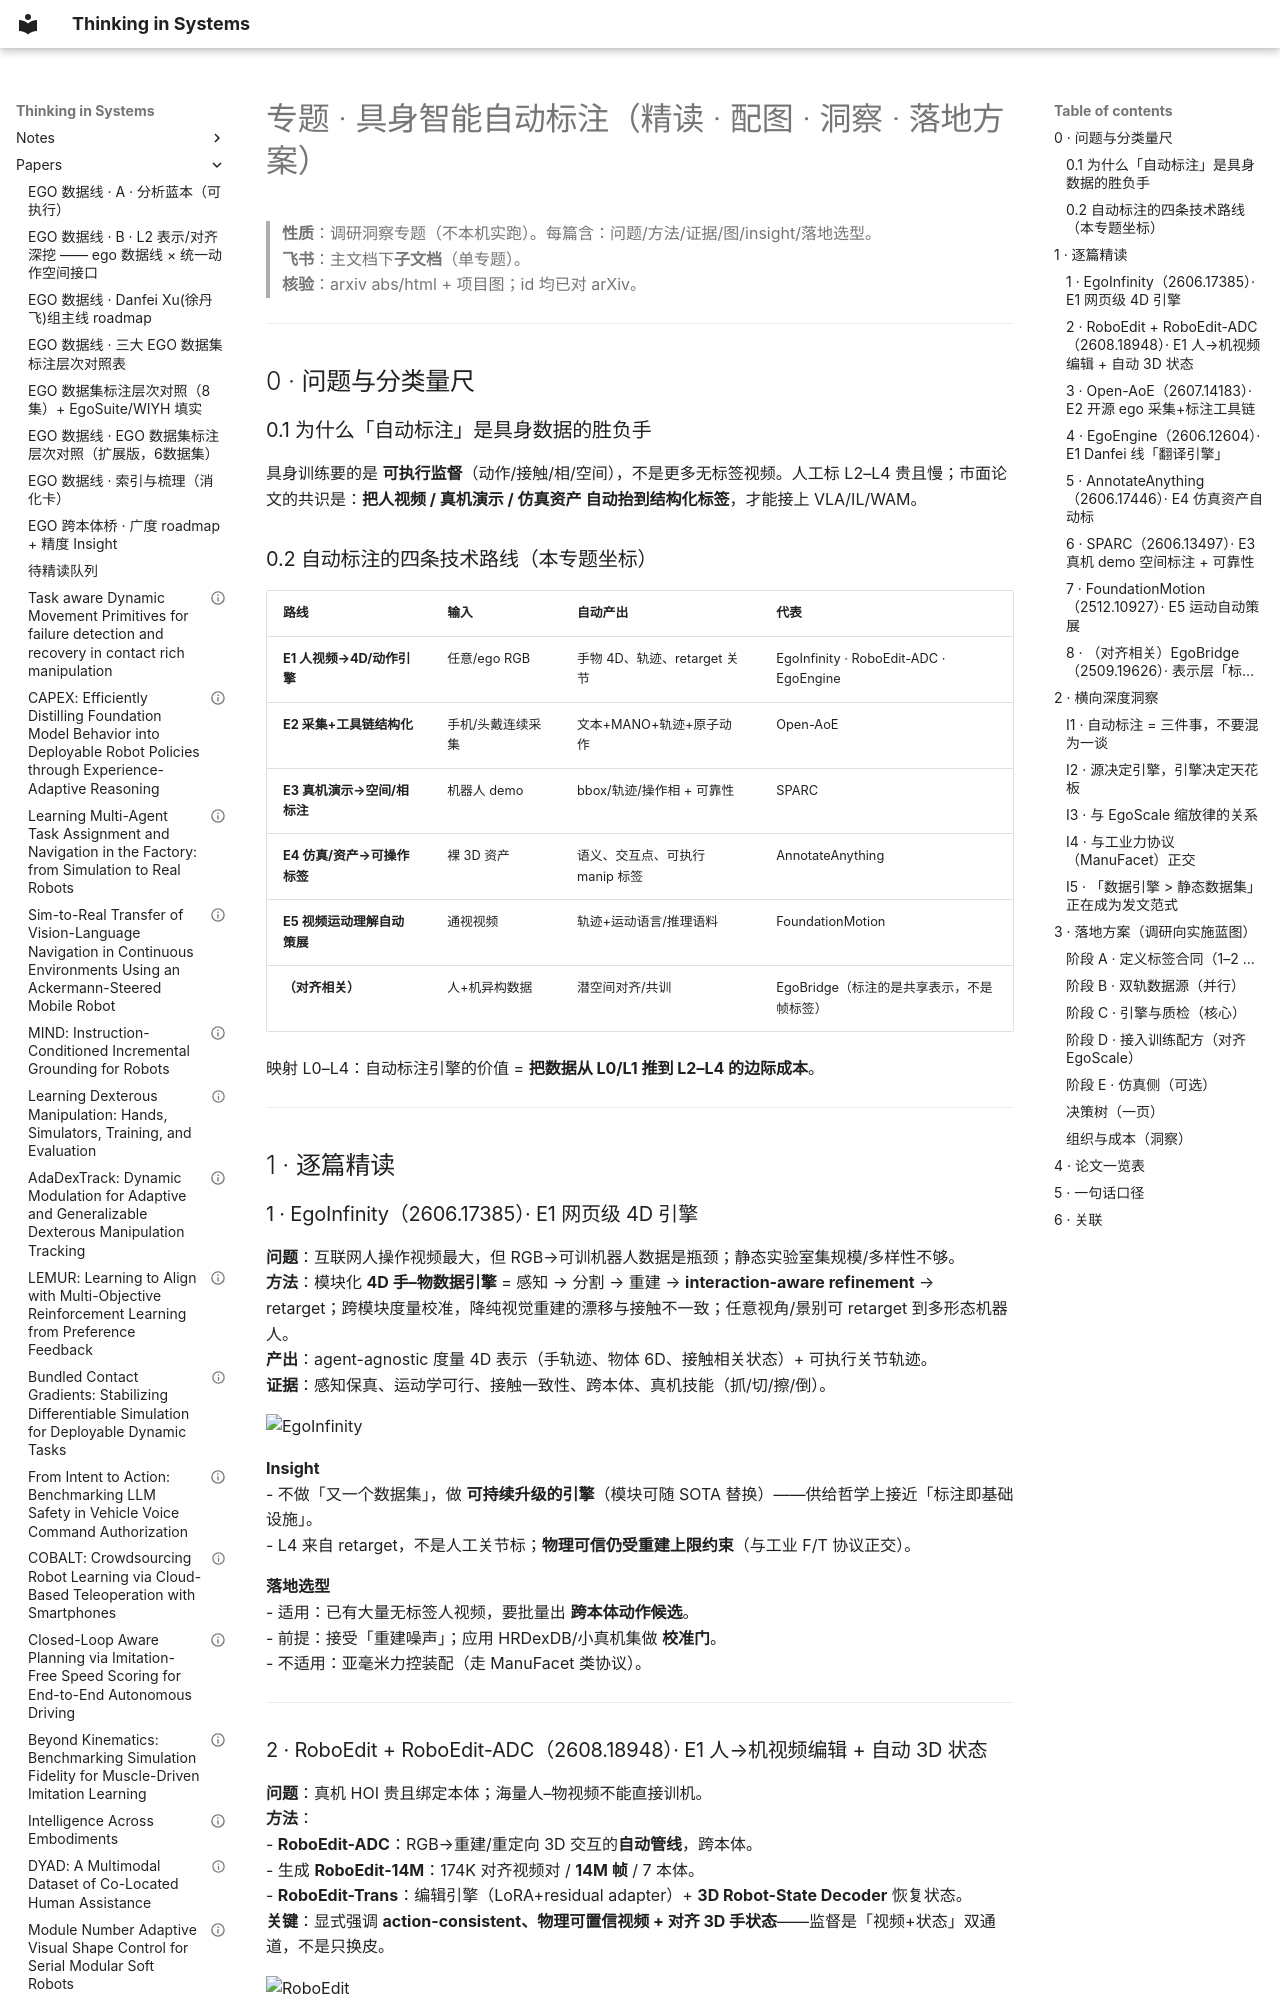

repository: infdahai/my-blog · page: papers/专题-具身智能自动标注-精读配图洞察落地-2026-08-28/index.html · generator: mkdocs

---
title: 专题 · 具身智能自动标注（精读·配图·洞察·落地方案）
description: 市面发论文的具身自动标注/数据引擎线：分类量尺、逐篇精读配图、深度insight、调研向落地方案
tags: [专题, auto-annotation, data-engine, embodied, 精读]
created: 2026-08-28
feishu_wiki: https://huazhi-ai.feishu.cn/wiki/G74qwED5Ji9gekkQHlcc3zodnLh
feishu_docx: UkpYdPMwlo6mIrxbhjIc2SzenAb
---

# 专题 · 具身智能自动标注（精读 · 配图 · 洞察 · 落地方案）

> **性质**：调研洞察专题（不本机实跑）。每篇含：问题/方法/证据/图/insight/落地选型。  
> **飞书**：主文档下**子文档**（单专题）。  
> **核验**：arxiv abs/html + 项目图；id 均已对 arXiv。

---

## 0 · 问题与分类量尺
